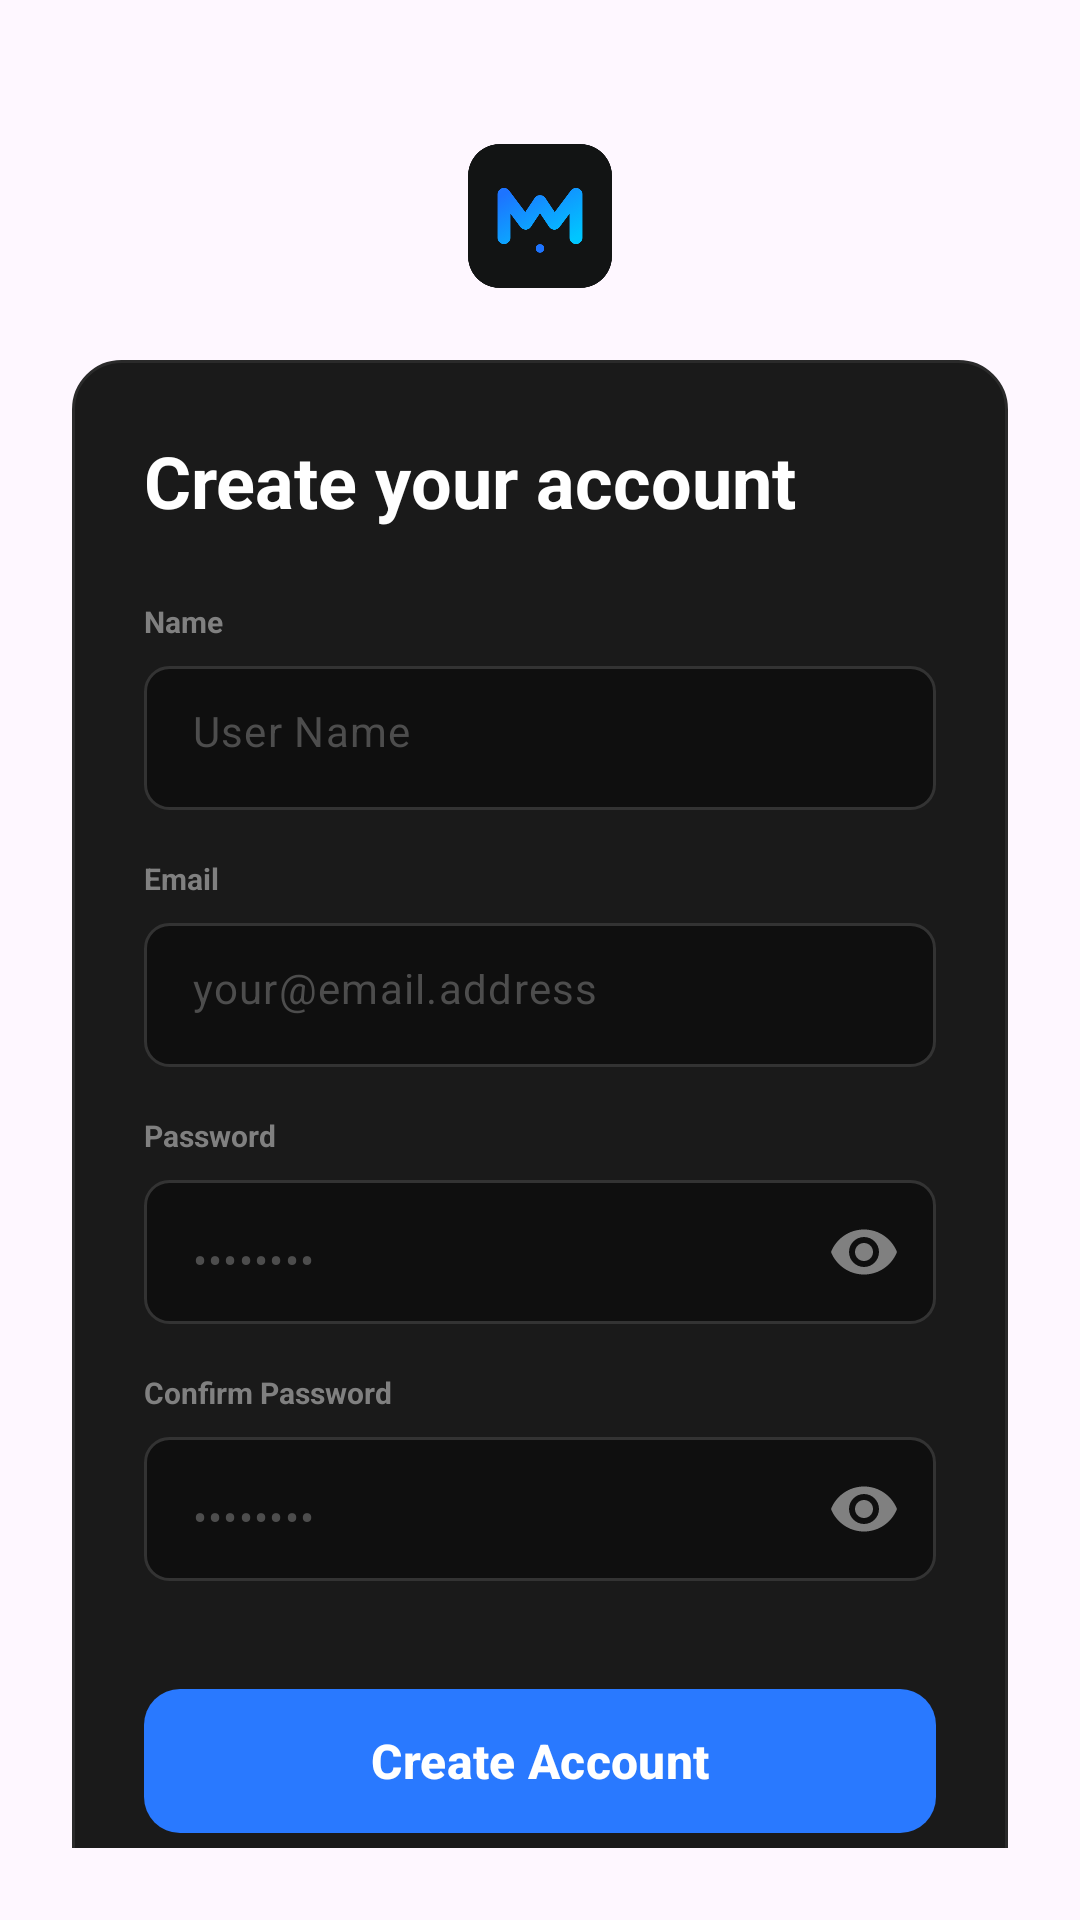

Produce the Android XML layout that renders to this screen, including the resource entries it uses.
<!-- AndroidManifest.xml: application theme Theme.AppMusic -->
<!-- res/layout/fragment_create_account.xml -->
<?xml version="1.0" encoding="utf-8"?>
<androidx.constraintlayout.widget.ConstraintLayout xmlns:android="http://schemas.android.com/apk/res/android"
    xmlns:app="http://schemas.android.com/apk/res-auto"
    android:id="@+id/create_account_container"
    android:layout_width="match_parent"
    android:layout_height="match_parent"
    android:background="@drawable/bg_ondas"
    android:clickable="true"
    android:focusable="true"
    android:padding="24dp">

    <ImageView
        android:id="@+id/imgLogo"
        android:layout_width="48dp"
        android:layout_height="48dp"
        android:layout_marginTop="24dp"
        android:src="@drawable/app_logo"
        app:layout_constraintEnd_toEndOf="parent"
        app:layout_constraintStart_toStartOf="parent"
        app:layout_constraintTop_toTopOf="parent" />

    <LinearLayout
        android:id="@+id/cardRegister"
        android:layout_width="match_parent"
        android:layout_height="wrap_content"
        android:layout_marginTop="24dp"
        android:background="@drawable/bg_login_card"
        android:orientation="vertical"
        android:padding="24dp"
        app:layout_constraintEnd_toEndOf="parent"
        app:layout_constraintStart_toStartOf="parent"
        app:layout_constraintTop_toBottomOf="@+id/imgLogo">

        <TextView
            android:layout_width="wrap_content"
            android:layout_height="wrap_content"
            android:text="@string/create_your_account"
            android:textColor="#FFFFFF"
            android:textSize="24sp"
            android:textStyle="bold" />

        <TextView
            android:layout_width="wrap_content"
            android:layout_height="wrap_content"
            android:layout_marginTop="24dp"
            android:text="@string/name"
            android:textColor="#808080"
            android:textSize="10sp"
            android:textStyle="bold" />

        <com.google.android.material.textfield.TextInputLayout
            android:layout_width="match_parent"
            android:layout_height="wrap_content"
            android:layout_marginTop="8dp"
            app:hintEnabled="false">

            <com.google.android.material.textfield.TextInputEditText
                android:id="@+id/etName"
                android:layout_width="match_parent"
                android:layout_height="48dp"
                android:background="@drawable/bg_input_dark"
                android:drawablePadding="12dp"
                android:hint="@string/user_name"
                android:inputType="textPersonName"
                android:paddingHorizontal="16dp"
                android:textColor="#FFFFFF"
                android:textColorHint="#4D4D4D"
                android:textSize="14sp" />
        </com.google.android.material.textfield.TextInputLayout>

        <TextView
            android:layout_width="wrap_content"
            android:layout_height="wrap_content"
            android:layout_marginTop="16dp"
            android:text="@string/email"
            android:textColor="#808080"
            android:textSize="10sp"
            android:textStyle="bold" />

        <com.google.android.material.textfield.TextInputLayout
            android:layout_width="match_parent"
            android:layout_height="wrap_content"
            android:layout_marginTop="8dp"
            app:hintEnabled="false">

            <com.google.android.material.textfield.TextInputEditText
                android:id="@+id/etRegisterEmail"
                android:layout_width="match_parent"
                android:layout_height="48dp"
                android:background="@drawable/bg_input_dark"
                android:drawablePadding="12dp"
                android:hint="@string/your_email_address"
                android:inputType="textEmailAddress"
                android:paddingHorizontal="16dp"
                android:textColor="#FFFFFF"
                android:textColorHint="#4D4D4D"
                android:textSize="14sp" />
        </com.google.android.material.textfield.TextInputLayout>

        <TextView
            android:layout_width="wrap_content"
            android:layout_height="wrap_content"
            android:layout_marginTop="16dp"
            android:text="@string/password"
            android:textColor="#808080"
            android:textSize="10sp"
            android:textStyle="bold" />

        <com.google.android.material.textfield.TextInputLayout
            android:layout_width="match_parent"
            android:layout_height="wrap_content"
            android:layout_marginTop="8dp"
            app:hintEnabled="false"
            app:endIconMode="password_toggle"
            app:endIconTint="#808080">

            <com.google.android.material.textfield.TextInputEditText
                android:id="@+id/etRegisterPassword"
                android:layout_width="match_parent"
                android:layout_height="48dp"
                android:background="@drawable/bg_input_dark"
                android:drawablePadding="12dp"
                android:hint="@string/passwordExample"
                android:inputType="textPassword"
                android:paddingHorizontal="16dp"
                android:textColor="#FFFFFF"
                android:textColorHint="#4D4D4D"
                android:textSize="14sp" />
        </com.google.android.material.textfield.TextInputLayout>

        <TextView
            android:layout_width="wrap_content"
            android:layout_height="wrap_content"
            android:layout_marginTop="16dp"
            android:text="@string/confirm_password"
            android:textColor="#808080"
            android:textSize="10sp"
            android:textStyle="bold" />

        <com.google.android.material.textfield.TextInputLayout
            android:layout_width="match_parent"
            android:layout_height="wrap_content"
            android:layout_marginTop="8dp"
            app:hintEnabled="false"
            app:endIconMode="password_toggle"
            app:endIconTint="#808080">

            <com.google.android.material.textfield.TextInputEditText
                android:id="@+id/etConfirmPassword"
                android:layout_width="match_parent"
                android:layout_height="48dp"
                android:background="@drawable/bg_input_dark"
                android:drawablePadding="12dp"
                android:hint="@string/passwordExample"
                android:inputType="textPassword"
                android:paddingHorizontal="16dp"
                android:textColor="#FFFFFF"
                android:textColorHint="#4D4D4D"
                android:textSize="14sp" />
        </com.google.android.material.textfield.TextInputLayout>

        <com.google.android.material.button.MaterialButton
            android:id="@+id/btnCreateAccount"
            android:layout_width="match_parent"
            android:layout_height="56dp"
            android:layout_marginTop="32dp"
            android:text="@string/create_account"
            android:textAllCaps="false"
            android:textColor="#FFFFFF"
            android:textSize="16sp"
            android:textStyle="bold"
            app:backgroundTint="#2979FF"
            app:cornerRadius="12dp" />

        <LinearLayout
            android:layout_width="match_parent"
            android:layout_height="wrap_content"
            android:layout_marginTop="32dp"
            android:gravity="center"
            android:orientation="horizontal">

            <TextView
                android:layout_width="wrap_content"
                android:layout_height="wrap_content"
                android:text="@string/do_you_already_have_an_account"
                android:textColor="#B3B3B3"
                android:textSize="13sp" />

            <TextView
                android:id="@+id/txtGoToLogin"
                android:layout_width="wrap_content"
                android:layout_height="wrap_content"
                android:text="@string/login"
                android:textColor="#2979FF"
                android:textSize="13sp"
                android:textStyle="bold" />
        </LinearLayout>
    </LinearLayout>

</androidx.constraintlayout.widget.ConstraintLayout>
<!-- resources referenced by this layout -->
<resources>
  <!-- drawable app_logo: png bitmap (drawable, 21780 bytes) -->
  <!-- drawable bg_input_dark (drawable) -->
  <?xml version="1.0" encoding="utf-8"?>
  <shape xmlns:android="http://schemas.android.com/apk/res/android"
      android:shape="rectangle">
      <solid android:color="#0F0F0F" /> <corners android:radius="8dp" />
      <stroke android:width="1dp" android:color="#333333" />
  </shape>
  <!-- drawable bg_login_card (drawable) -->
  <?xml version="1.0" encoding="utf-8"?>
  <shape xmlns:android="http://schemas.android.com/apk/res/android"
      android:shape="rectangle">
      <solid android:color="#1A1A1A" /> <corners android:radius="16dp" />
      <stroke android:width="1dp" android:color="#2A2A2A" /> </shape>
  <string name="confirm_password">Confirm Password</string>
  <string name="create_account">Create Account</string>
  <string name="create_your_account">Create your account</string>
  <string name="do_you_already_have_an_account">Do you already have an account?</string>
  <string name="email">Email</string>
  <string name="login">Login</string>
  <string name="name">Name</string>
  <string name="password">Password</string>
  <string name="passwordExample">••••••••</string>
  <string name="user_name">User Name</string>
  <string name="your_email_address">your@email.address</string>
  <style name="Theme.AppMusic" parent="Base.Theme.AppMusic" />
  <style name="Base.Theme.AppMusic" parent="Theme.Material3.DayNight.NoActionBar">
          
          
      </style>
</resources>
